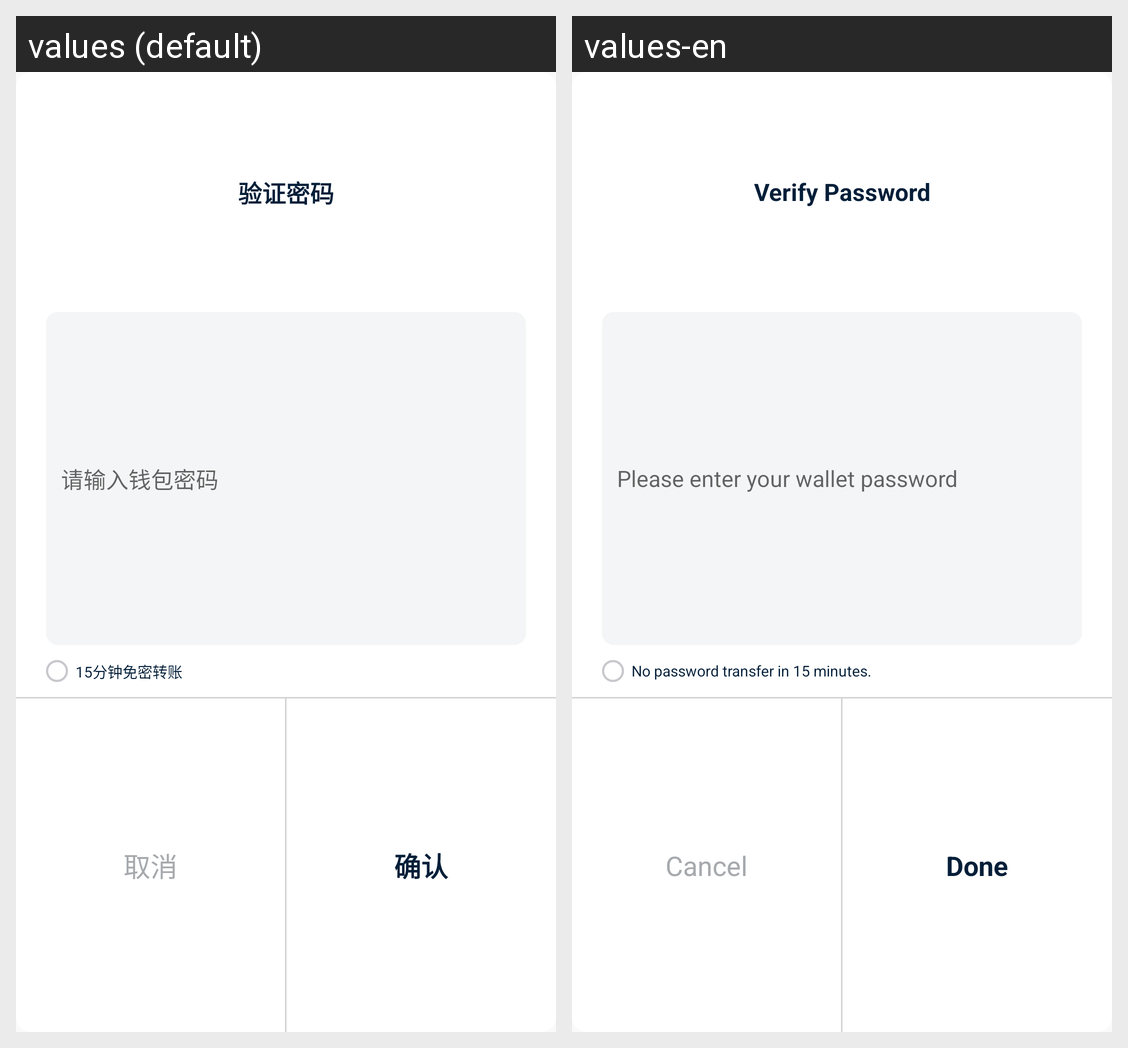

Locale-by-locale string values for the Android screen shown in this grid:
Android screen res/layout/layout_dialog_transfer.xml rendered under 2 locales, left to right: values (default), values-en. Device: Nexus 5 (rendered at 1080×1920; each locale shown at half size, 540×960, under a caption strip naming it); theme AppTheme.
Strings drawn on this screen, with the default value and each locale's value (text and hints the layout hard-codes, and strings that could not be matched under every locale, appear in the picture but are not listed):

title_verify_password
  values: 验证密码
  values-en: Verify Password

tv_input_pwd
  values: 请输入钱包密码
  values-en: Please enter your wallet password

dialog_no_pwd
  values: 15分钟免密转账
  values-en: No password transfer in 15 minutes.

dialog_btn_cancel
  values: 取消
  values-en: Cancel

dialog_btn_confirm
  values: 确认
  values-en: Done
